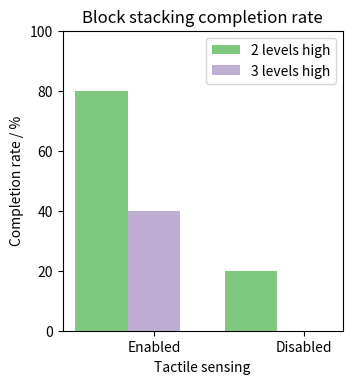

Python code for this plot:
#!/usr/bin/env python
from __future__ import division, print_function

import numpy as np
import matplotlib.pyplot as plt


def stacking():
    ind = np.array([0, 1])
    width = 0.35
    values_2_levels = [4*2, 2]
    values_3_levels = [2*2, 0]
    f, ax = plt.subplots(figsize=(4, 4))
    rects1 = ax.bar(ind, values_2_levels, width, color='#7fc97f')
    rects2 = ax.bar(ind+width, values_3_levels, width, color='#beaed4')

    ax.set_ylim(0, 10)
    ax.set_yticks(np.arange(0, 11, 2))
    ax.set_yticklabels([str(n) for n in range(0, 101, 20)])

    ax.set_ylabel('Completion rate / %')
    ax.set_xlabel('Tactile sensing')
    ax.set_title('Block stacking completion rate')
    ax.set_xticks(ind+width)
    ax.set_xticklabels(('Enabled', 'Disabled'))
    ax.legend((rects1[0], rects2[0]), ('2 levels high', '3 levels high'))

    f.subplots_adjust(bottom=0.15, left=0.2, top=0.9)
    
    plt.show()


if __name__ == '__main__':
    stacking()
